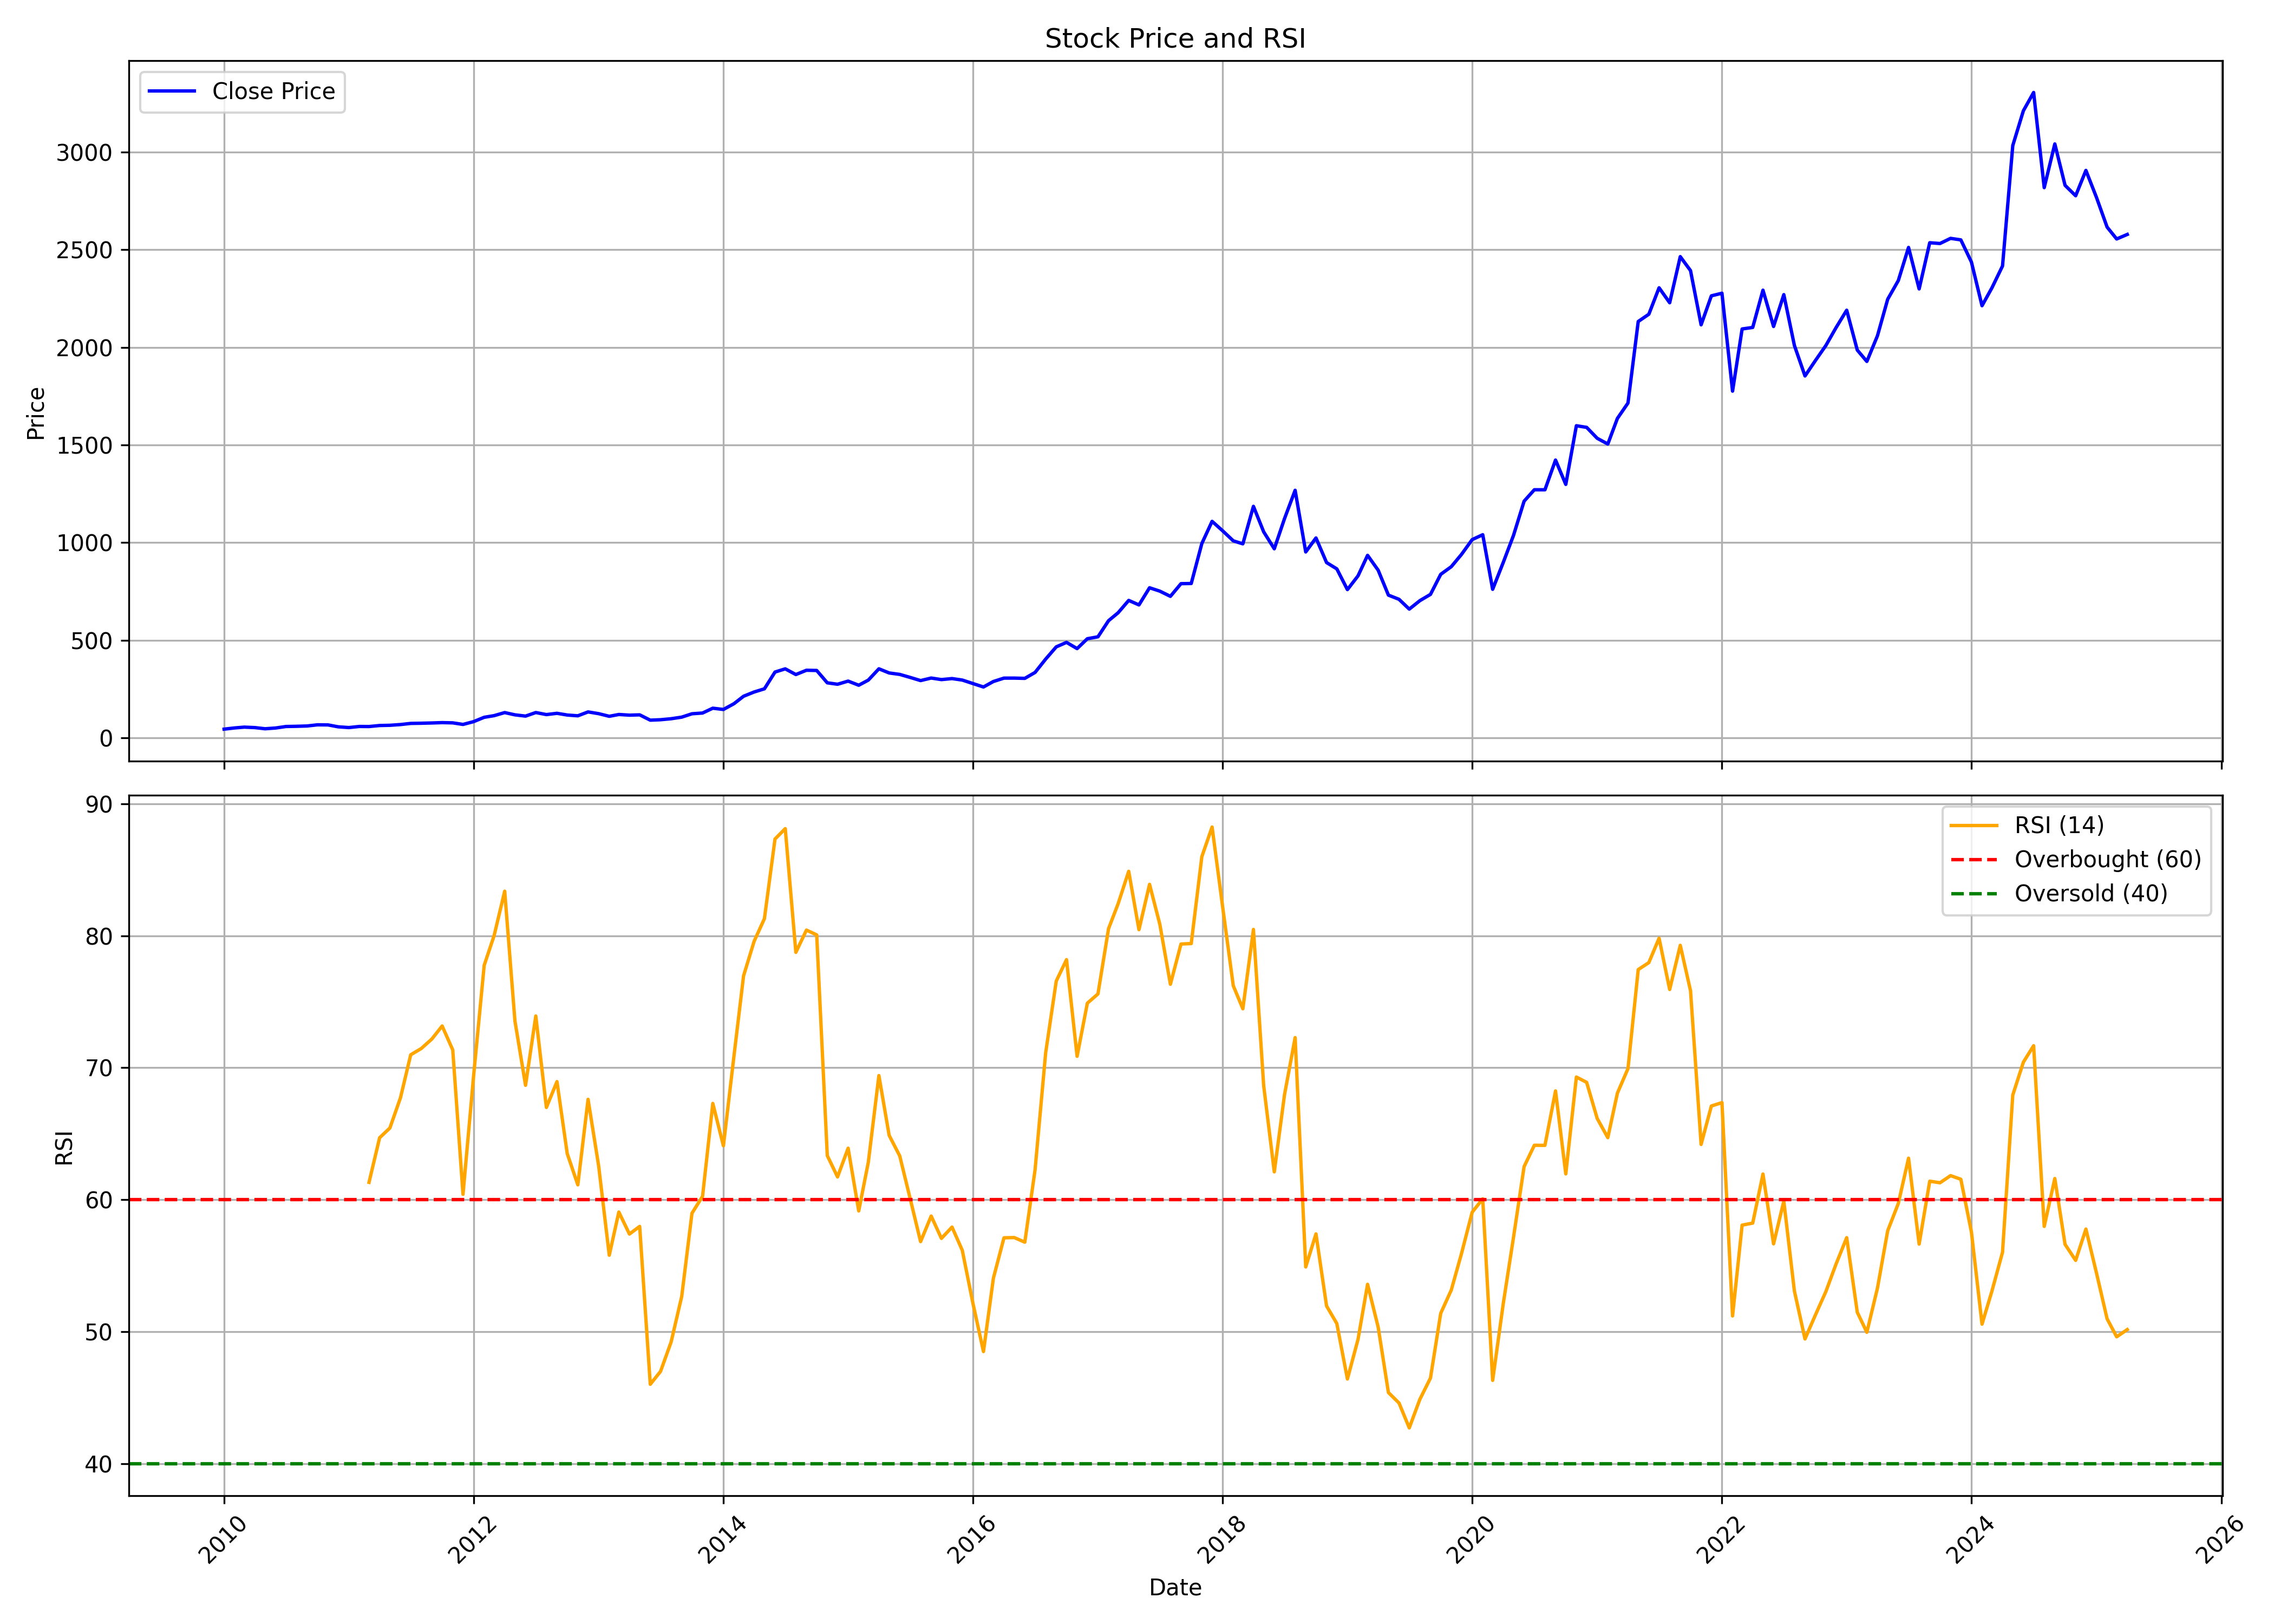

The data file committed next to this chart (first rows):
, Unnamed: 0, date, symbol, open, high, low, close, volume, rsi
0, 0, 2010-01-01, BALKRISIND, 47.84, 50.59, 43.16, 45.1, 5111423, 
1, 1, 2010-02-01, BALKRISIND, 46.9, 56.75, 45.93, 51.33, 5948497, 
2, 2, 2010-03-01, BALKRISIND, 51.33, 59.71, 50.7, 55.39, 1371644, 
3, 3, 2010-04-01, BALKRISIND, 56.17, 57.62, 52.38, 53.02, 1793145, 
4, 4, 2010-05-01, BALKRISIND, 53.45, 54.85, 45.13, 47.04, 2255846, 
5, 5, 2010-06-01, BALKRISIND, 47.32, 54.5, 45.13, 50.99, 2325154, 
6, 6, 2010-07-01, BALKRISIND, 50.59, 59.54, 49.07, 58.62, 2880491, 
7, 7, 2010-08-01, BALKRISIND, 57.74, 60.9, 54.34, 59.67, 2390800, 
8, 8, 2010-09-01, BALKRISIND, 59.23, 67.82, 58.32, 61.29, 4142119, 
9, 9, 2010-10-01, BALKRISIND, 61.57, 68.78, 59.41, 67.22, 2170408, 
10, 10, 2010-11-01, BALKRISIND, 68.78, 70.58, 62.21, 66.74, 1255728, 
11, 11, 2010-12-01, BALKRISIND, 63.71, 68.78, 55.31, 56.93, 2991217, 
12, 12, 2011-01-01, BALKRISIND, 57.17, 59.56, 47.75, 53.21, 2635803, 
13, 13, 2011-02-01, BALKRISIND, 51.59, 66.42, 50.51, 58.84, 2319675, 
14, 14, 2011-03-01, BALKRISIND, 60.88, 68.78, 53.52, 58.42, 783421, 61.32
15, 15, 2011-04-01, BALKRISIND, 58.27, 70.51, 56.19, 63.66, 1724292, 64.7
16, 16, 2011-05-01, BALKRISIND, 64.18, 69.75, 60.46, 64.84, 1458564, 65.43
17, 17, 2011-06-01, BALKRISIND, 65.7, 72.73, 60.02, 68.59, 1536891, 67.72
18, 18, 2011-07-01, BALKRISIND, 68.76, 76.58, 66.81, 74.48, 1162447, 70.98
19, 19, 2011-08-01, BALKRISIND, 76.47, 83.98, 64.53, 75.38, 1165304, 71.46
20, 20, 2011-09-01, BALKRISIND, 75.38, 83.98, 72.31, 76.71, 989014, 72.18
21, 21, 2011-10-01, BALKRISIND, 76.47, 81.33, 72.93, 78.5, 596577, 73.17
22, 22, 2011-11-01, BALKRISIND, 79.56, 83.89, 75.14, 77.31, 333029, 71.35
23, 23, 2011-12-01, BALKRISIND, 72.95, 81.77, 64.53, 69.22, 1722154, 60.41
24, 24, 2012-01-01, BALKRISIND, 69.95, 85.31, 68.53, 83.56, 764879, 69.38
25, 25, 2012-02-01, BALKRISIND, 84.86, 115.4, 82.32, 105.7, 1784206, 77.76
26, 26, 2012-03-01, BALKRISIND, 108.2, 130.7, 97.46, 114.2, 1058135, 80.01
27, 27, 2012-04-01, BALKRISIND, 114, 133.4, 111.4, 129.9, 1101645, 83.38
28, 28, 2012-05-01, BALKRISIND, 128.2, 132.2, 109.2, 118.3, 870230, 73.54
29, 29, 2012-06-01, BALKRISIND, 106.5, 120.2, 104.1, 111.8, 21305817, 68.67
30, 30, 2012-07-01, BALKRISIND, 110.5, 135.9, 110.5, 130.1, 4082825, 73.92
31, 31, 2012-08-01, BALKRISIND, 126.5, 134.2, 116.3, 119.6, 5000814, 66.99
32, 32, 2012-09-01, BALKRISIND, 122.2, 130.6, 118.2, 126.2, 1960404, 68.95
33, 33, 2012-10-01, BALKRISIND, 128, 133.8, 116.5, 117.4, 2007382, 63.5
34, 34, 2012-11-01, BALKRISIND, 117.1, 126.7, 107.1, 113.4, 4229650, 61.13
35, 35, 2012-12-01, BALKRISIND, 111.1, 134.7, 111, 133.3, 4510226, 67.61
36, 36, 2013-01-01, BALKRISIND, 135.2, 141.3, 121.8, 124.3, 3418078, 62.55
37, 37, 2013-02-01, BALKRISIND, 125.3, 128.9, 110.2, 110.9, 1776788, 55.8
38, 38, 2013-03-01, BALKRISIND, 110.3, 125.3, 110.2, 120.1, 1311740, 59.07
39, 39, 2013-04-01, BALKRISIND, 120.7, 121.5, 113.8, 116.7, 764749, 57.4
40, 40, 2013-05-01, BALKRISIND, 116.7, 132.8, 116.5, 118.3, 937331, 57.98
41, 41, 2013-06-01, BALKRISIND, 118.7, 119.5, 88.26, 91.08, 1093822, 46.02
42, 42, 2013-07-01, BALKRISIND, 92.86, 107.5, 88.93, 93.32, 1129218, 46.99
43, 43, 2013-08-01, BALKRISIND, 95.86, 104, 88.95, 98.41, 1310993, 49.22
44, 44, 2013-09-01, BALKRISIND, 98.66, 113.3, 97.21, 106.6, 858033, 52.67
45, 45, 2013-10-01, BALKRISIND, 108.2, 131.6, 103.8, 123.8, 4438208, 58.98
46, 46, 2013-11-01, BALKRISIND, 125.2, 144.7, 121.4, 127.6, 2796079, 60.26
47, 47, 2013-12-01, BALKRISIND, 129.7, 155.6, 124, 152.3, 2654046, 67.3
48, 48, 2014-01-01, BALKRISIND, 152.9, 156.5, 131.8, 145.9, 1806898, 64.09
49, 49, 2014-02-01, BALKRISIND, 146.3, 186.5, 144.4, 175.5, 3722032, 70.91
50, 50, 2014-03-01, BALKRISIND, 173.1, 229.9, 166, 213.5, 6911721, 76.97
51, 51, 2014-04-01, BALKRISIND, 214.7, 240.2, 213.5, 235.4, 4581264, 79.59
52, 52, 2014-05-01, BALKRISIND, 235.4, 268.4, 232.4, 251.6, 3753381, 81.3
53, 53, 2014-06-01, BALKRISIND, 250.5, 346.4, 250.5, 337.5, 3214502, 87.33
54, 54, 2014-07-01, BALKRISIND, 340.5, 372.5, 300.7, 353.8, 3498955, 88.12
55, 55, 2014-08-01, BALKRISIND, 350.8, 357.9, 298.3, 324.7, 4797915, 78.74
56, 56, 2014-09-01, BALKRISIND, 324.8, 361.9, 320.8, 346.6, 6540567, 80.43
57, 57, 2014-10-01, BALKRISIND, 347.5, 358, 320.7, 345.5, 3151603, 80.07
58, 58, 2014-11-01, BALKRISIND, 342, 384, 270.5, 282.3, 11263589, 63.34
59, 59, 2014-12-01, BALKRISIND, 282.7, 292.2, 240.2, 275, 4563829, 61.73
... 124 more rows
